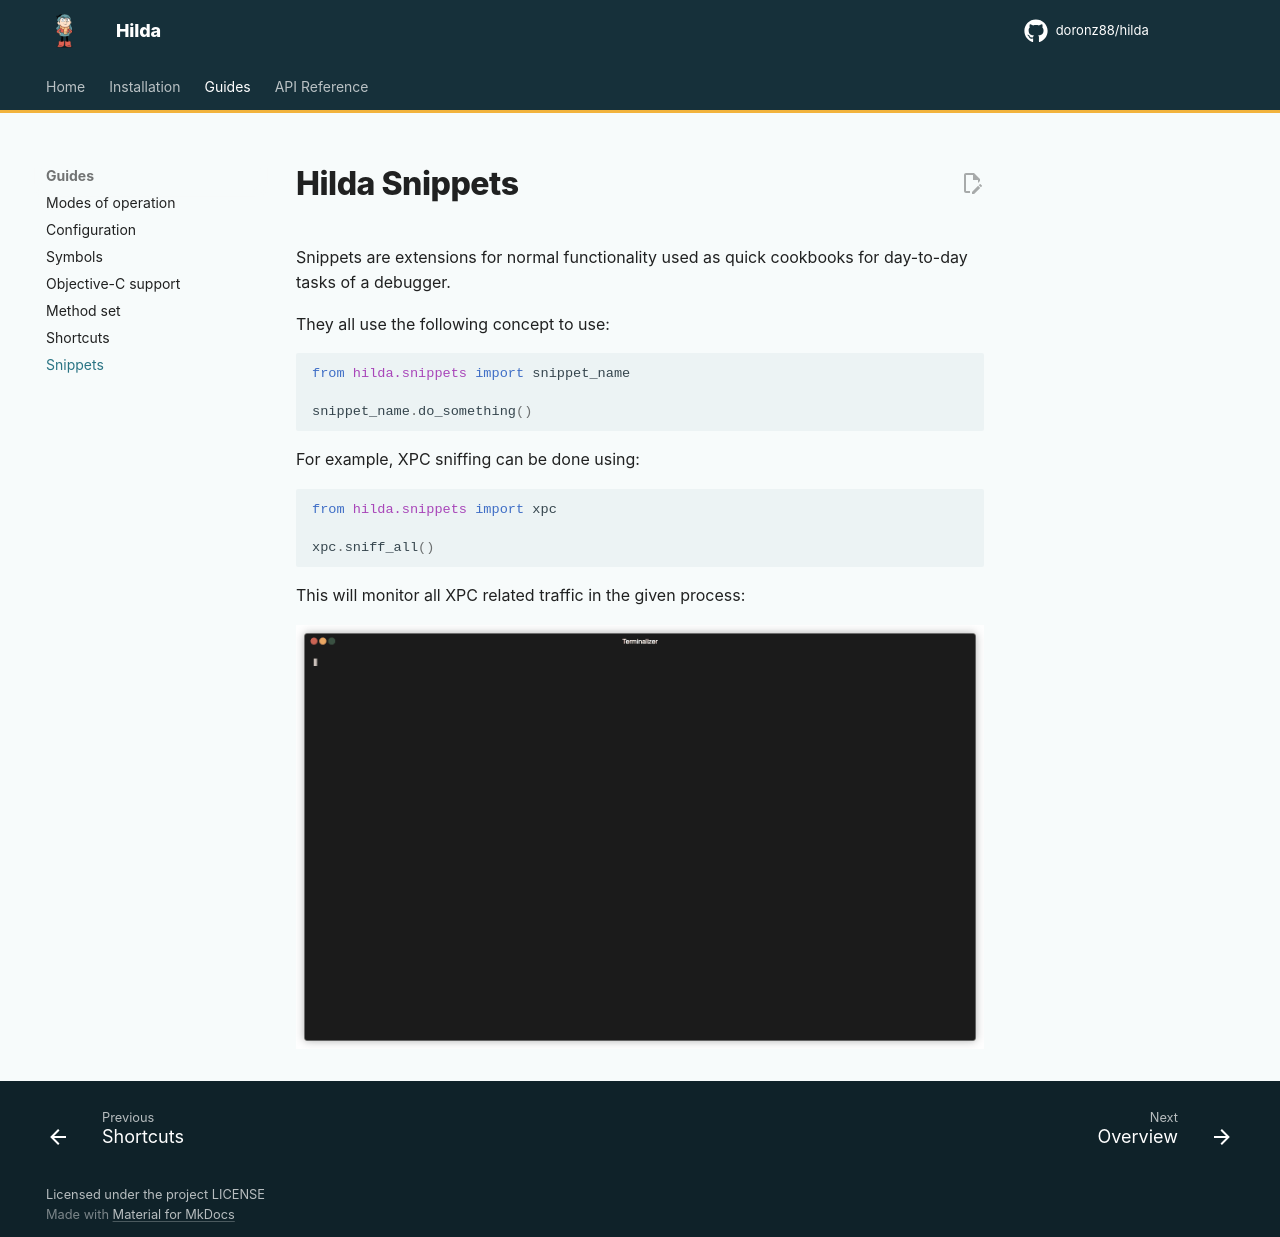

repository: doronz88/hilda · page: 3.8/hilda-snippets/index.html · generator: mkdocs

# Hilda Snippets

Snippets are extensions for normal functionality used as quick cookbooks for day-to-day tasks of a debugger.

They all use the following concept to use:

```python
from hilda.snippets import snippet_name

snippet_name.do_something()
```

For example, XPC sniffing can be done using:

```python
from hilda.snippets import xpc

xpc.sniff_all()
```

This will monitor all XPC related traffic in the given process:

![img.png](xpc_print_message.gif)
